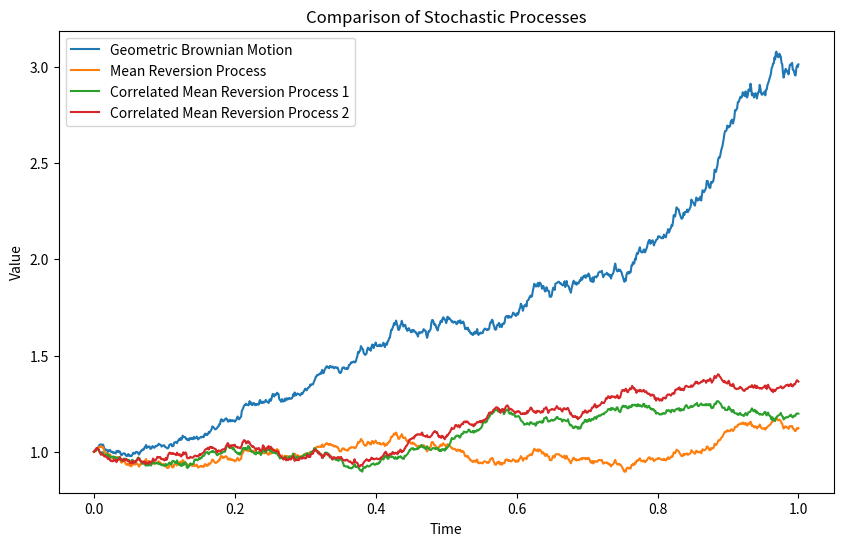

Reproduce this figure in Python.
import numpy as np
import matplotlib.pyplot as plt

def generate_gbm(mu: float, sigma: float, X0: float, T: float, N: int, seed: int = None) -> np.ndarray:
    """
    Generate a geometric Brownian motion (GBM) time series using the Euler-Maruyama method.

    Parameters:
    - mu: Drift coefficient.
    - sigma: Volatility coefficient.
    - X0: Initial value.
    - T: Total time.
    - N: Number of time steps.
    - seed: Random seed for reproducibility (default: None).

    Returns:
    - t: Array of time steps.
    - X: Array of GBM values.
    """
    if seed is not None:
        np.random.seed(seed)

    dt = T / N
    t = np.linspace(0, T, N+1)
    X = np.zeros(N+1)
    X[0] = X0

    for n in range(N):
        Z = np.random.normal()
        X[n+1] = X[n] + mu * X[n] * dt + sigma * X[n] * np.sqrt(dt) * Z

    return t, X

def generate_mean_reversion(mu: float, theta: float, sigma: float, X0: float, T: float, N: int, seed: int = None) -> np.ndarray:
    """
    Generate a mean reversion process time series using the Euler-Maruyama method.

    Parameters:
    - mu: Long-term mean level.
    - theta: Speed of reversion.
    - sigma: Volatility coefficient.
    - X0: Initial value.
    - T: Total time.
    - N: Number of time steps.
    - seed: Random seed for reproducibility (default: None).

    Returns:
    - t: Array of time steps.
    - X: Array of mean reversion process values.
    """
    if seed is not None:
        np.random.seed(seed)

    dt = T / N
    t = np.linspace(0, T, N+1)
    X = np.zeros(N+1)
    X[0] = X0

    for n in range(N):
        Z = np.random.normal()
        X[n+1] = X[n] + theta * (mu - X[n]) * dt + sigma * np.sqrt(dt) * Z

    return t, X

def generate_correlated_mean_reversion(mu1: float, theta1: float, sigma1: float, X01: float,
                                       mu2: float, theta2: float, sigma2: float, X02: float,
                                       T: float, N: int, rho: float, seed: int = None) -> tuple[np.ndarray, np.ndarray, np.ndarray]:
    """
    Generate two correlated mean reversion processes using the Euler-Maruyama method.

    Parameters:
    - mu1, mu2: Long-term mean levels for the two processes.
    - theta1, theta2: Speed of reversion for the two processes.
    - sigma1, sigma2: Volatility coefficients for the two processes.
    - X01, X02: Initial values for the two processes.
    - T: Total time.
    - N: Number of time steps.
    - rho: Correlation coefficient between the two processes.
    - seed: Random seed for reproducibility (default: None).

    Returns:
    - t: Array of time steps.
    - X1: Array of values for the first mean reversion process.
    - X2: Array of values for the second mean reversion process.
    """
    if seed is not None:
        np.random.seed(seed)

    dt = T / N
    t = np.linspace(0, T, N+1)
    X1 = np.zeros(N+1)
    X2 = np.zeros(N+1)
    X1[0] = X01
    X2[0] = X02

    # Cholesky decomposition for correlated normal variables
    L = np.linalg.cholesky([[1, rho], [rho, 1]])

    for n in range(N):
        Z = np.random.normal(size=2)
        Z_corr = L @ Z
        X1[n+1] = X1[n] + theta1 * (mu1 - X1[n]) * dt + sigma1 * np.sqrt(dt) * Z_corr[0]
        X2[n+1] = X2[n] + theta2 * (mu2 - X2[n]) * dt + sigma2 * np.sqrt(dt) * Z_corr[1]

    return t, X1, X2

def plot_process(processes: dict[str, tuple[np.ndarray, np.ndarray]], title: str) -> None:
    """
    Plot multiple stochastic processes in the same chart for comparison.

    Parameters:
    - processes: Dictionary where keys are process names and values are tuples of (time steps, process values).
    - title: Title of the plot.
    """
    plt.figure(figsize=(10, 6))
    for name, (t, X) in processes.items():
        plt.plot(t, X, label=name)
    plt.xlabel('Time')
    plt.ylabel('Value')
    plt.title(title)
    plt.legend()
    plt.show()

if __name__ == '__main__':
    # Example usage for GBM
    mu_gbm = 1.0
    sigma_gbm = 0.2
    X0_gbm = mu_gbm
    T_gbm = 1.0
    N_gbm = 1000
    seed_gbm = 42

    t_gbm, X_gbm = generate_gbm(mu_gbm, sigma_gbm, X0_gbm, T_gbm, N_gbm, seed_gbm)

    # Example usage for Mean Reversion
    mu_mr = 1.0
    theta_mr = 0.15
    sigma_mr = 0.2
    X0_mr = mu_mr
    T_mr = 1.0
    N_mr = 1000
    seed_mr = 42

    t_mr, X_mr = generate_mean_reversion(mu_mr, theta_mr, sigma_mr, X0_mr, T_mr, N_mr, seed_mr)

    # Example usage for Correlated Mean Reversion
    mu1 = 1.0
    theta1 = 0.15
    sigma1 = 0.2
    X01 = mu1
    mu2 = 1.0
    theta2 = 0.15
    sigma2 = 0.2
    X02 = mu2
    T_corr = 1.0
    N_corr = 1000
    rho = 0.8
    seed_corr = 42

    t_corr, X1_corr, X2_corr = generate_correlated_mean_reversion(mu1, theta1, sigma1, X01, mu2, theta2, sigma2, X02, T_corr, N_corr, rho, seed_corr)

    # Plot all processes for comparison
    processes = {
        'Geometric Brownian Motion': (t_gbm, X_gbm),
        'Mean Reversion Process': (t_mr, X_mr),
        'Correlated Mean Reversion Process 1': (t_corr, X1_corr),
        'Correlated Mean Reversion Process 2': (t_corr, X2_corr)
    }
    plot_process(processes, 'Comparison of Stochastic Processes')